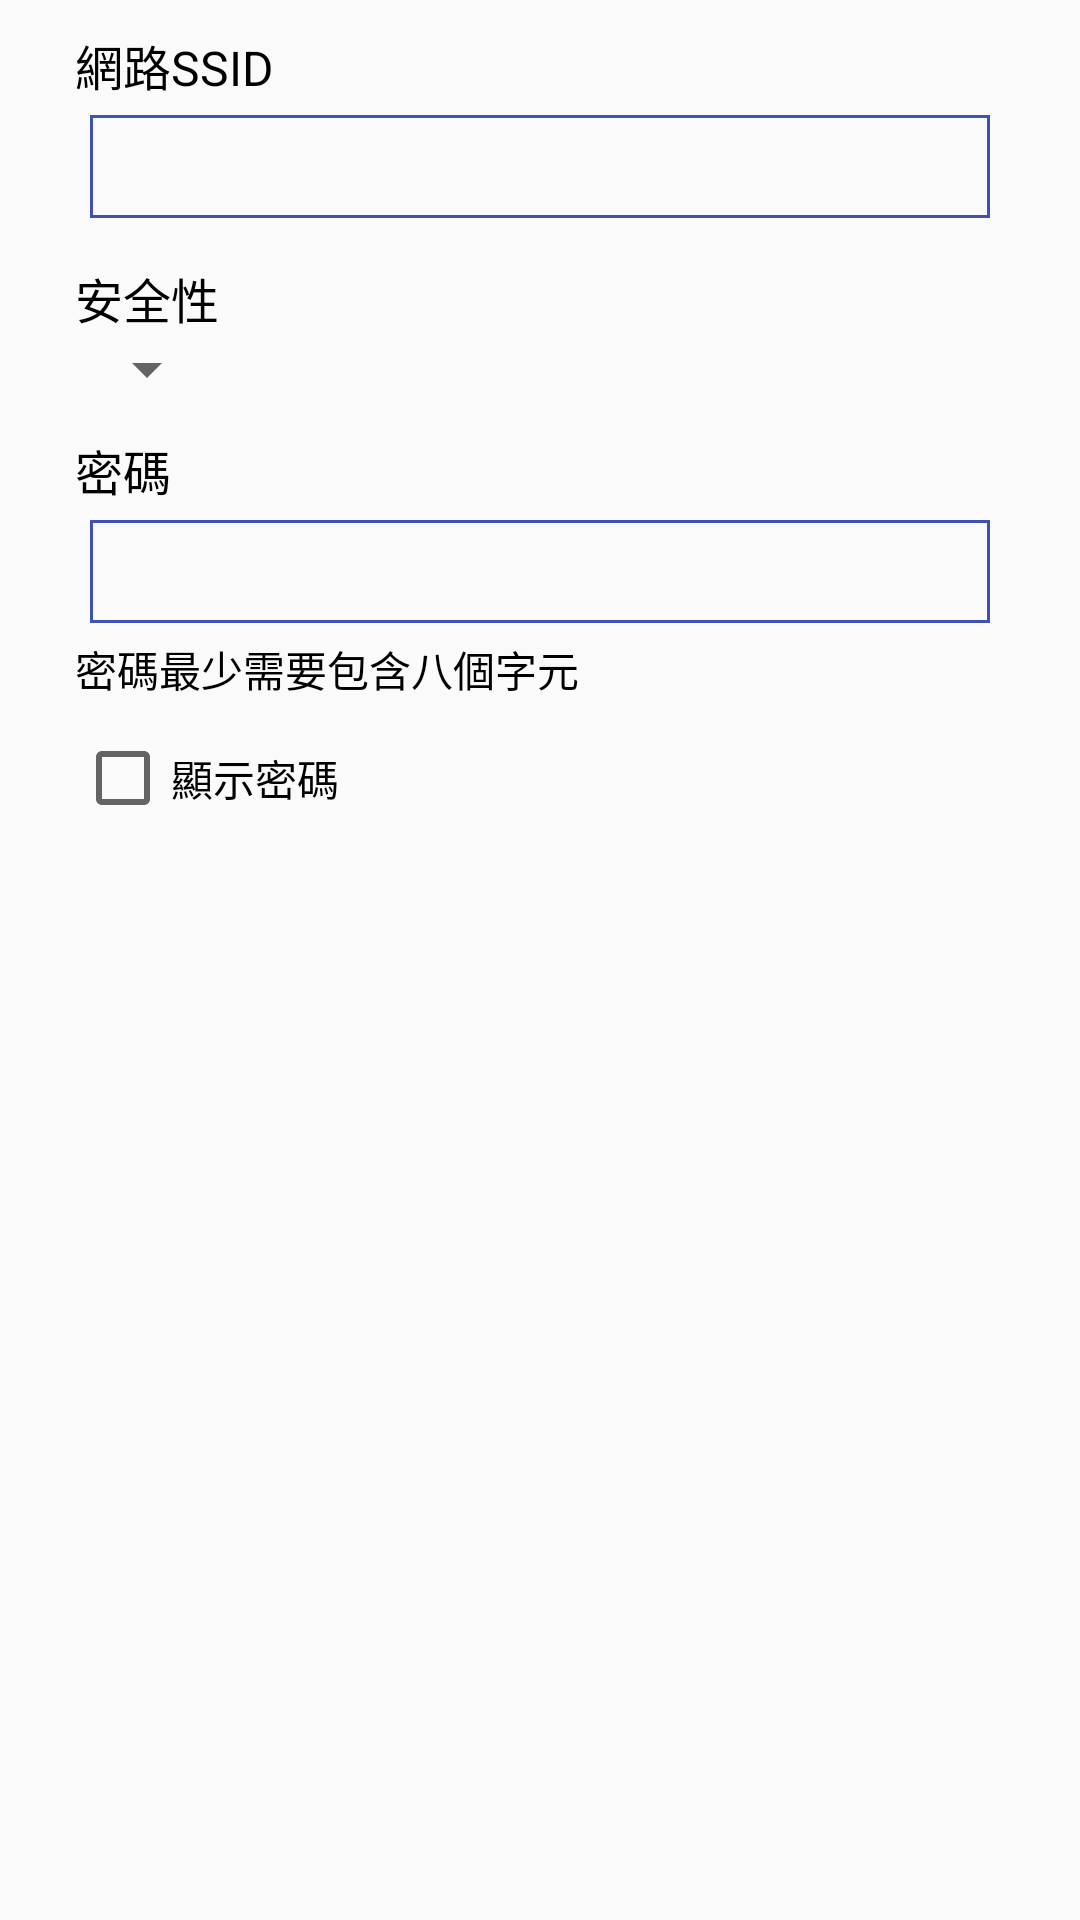

Write the Android layout XML for this screen, with the resource values it uses.
<!-- AndroidManifest.xml: application theme AppTheme -->
<!-- res/layout/dialog_hotspot.xml -->
<?xml version="1.0" encoding="utf-8"?>
<LinearLayout xmlns:android="http://schemas.android.com/apk/res/android"
    android:layout_width="match_parent"
    android:layout_height="wrap_content"
    android:orientation="vertical"
    android:paddingBottom="10dp"
    android:paddingLeft="25dp"
    android:paddingRight="25dp"
    android:paddingTop="10dp">


    <TextView
        android:id="@+id/ssid_textView"
        android:layout_width="wrap_content"
        android:layout_height="wrap_content"
        android:text="網路SSID"
        android:textColor="@android:color/black"
        android:textSize="16sp" />

    <EditText
        android:id="@+id/ssidshow_editText"
        android:layout_width="match_parent"
        android:layout_height="wrap_content"
        android:layout_margin="5dp"
        android:background="@drawable/passwordshow_bg"
        android:ems="10"
        android:password="false"
        android:textSize="18sp" />

    <TextView
        android:id="@+id/security_textView"
        android:layout_width="wrap_content"
        android:layout_height="wrap_content"
        android:layout_marginTop="10dp"
        android:text="安全性"
        android:textColor="@android:color/black"
        android:textSize="16sp" />

    <Spinner
        android:id="@+id/spinnner"
        android:layout_width="wrap_content"
        android:layout_height="wrap_content" />

    <TextView
        android:id="@+id/password_textView"
        android:layout_width="wrap_content"
        android:layout_height="wrap_content"
        android:layout_marginTop="10dp"
        android:text="密碼"
        android:textColor="@android:color/black"
        android:textSize="16sp" />

    <EditText
        android:id="@+id/passwordshow_editText"
        android:layout_width="match_parent"
        android:layout_height="wrap_content"
        android:layout_margin="5dp"
        android:background="@drawable/passwordshow_bg"
        android:ems="10"
        android:inputType="textPassword"
        android:password="false"
        android:textSize="18sp" />

    <TextView
        android:id="@+id/passwordhint_textView"
        android:layout_width="wrap_content"
        android:layout_height="wrap_content"
        android:text="密碼最少需要包含八個字元"
        android:textColor="@android:color/black"
        android:textSize="14sp" />

    <CheckBox
        android:id="@+id/checkBox"
        android:layout_width="wrap_content"
        android:layout_height="wrap_content"
        android:layout_marginTop="10dp"
        android:text="顯示密碼" />

</LinearLayout>
<!-- resources referenced by this layout -->
<resources>
  <!-- drawable passwordshow_bg (drawable) -->
  <?xml version="1.0" encoding="utf-8"?>
  <shape xmlns:android="http://schemas.android.com/apk/res/android"
      android:shape="rectangle">
      <solid android:color="#00000000" />
      <stroke
          android:width="1dp"
          android:color="@color/colorPrimary" />
      <padding
          android:left="10dp"
          android:top="5dp"
          android:right="5dp"
          android:bottom="5dp" />
  </shape>
  <style name="AppTheme" parent="Theme.AppCompat.Light.NoActionBar">
          
      </style>
  <color name="colorPrimary">#3F51B5</color>
</resources>
